Photos from the image-classification dataset "Apple_leaf_aug_without_split" in the GitHub repository warjunaid/Apple_leaf_aug_without_split. Its 4 classes are: black rot, cedar apple rust, healthy, scab.

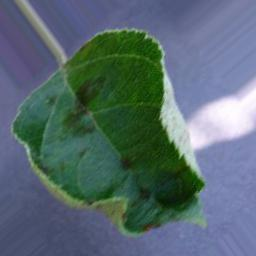
Label: scab

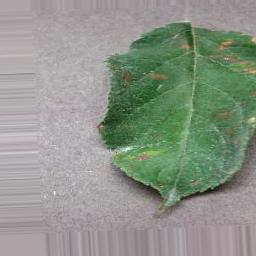
Label: cedar apple rust

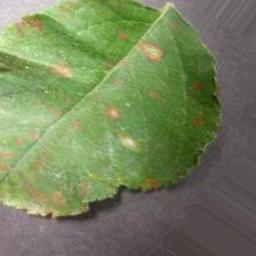
Label: cedar apple rust

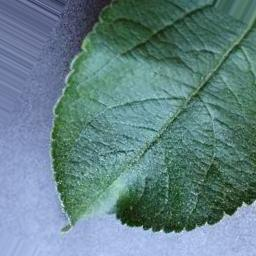
Label: healthy

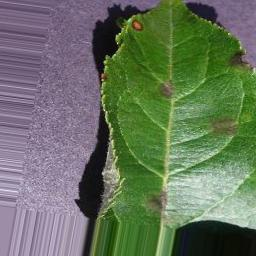
Label: scab

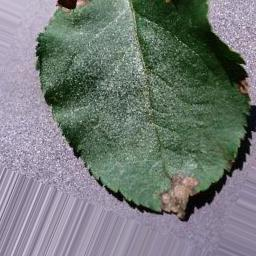
Label: black rot
